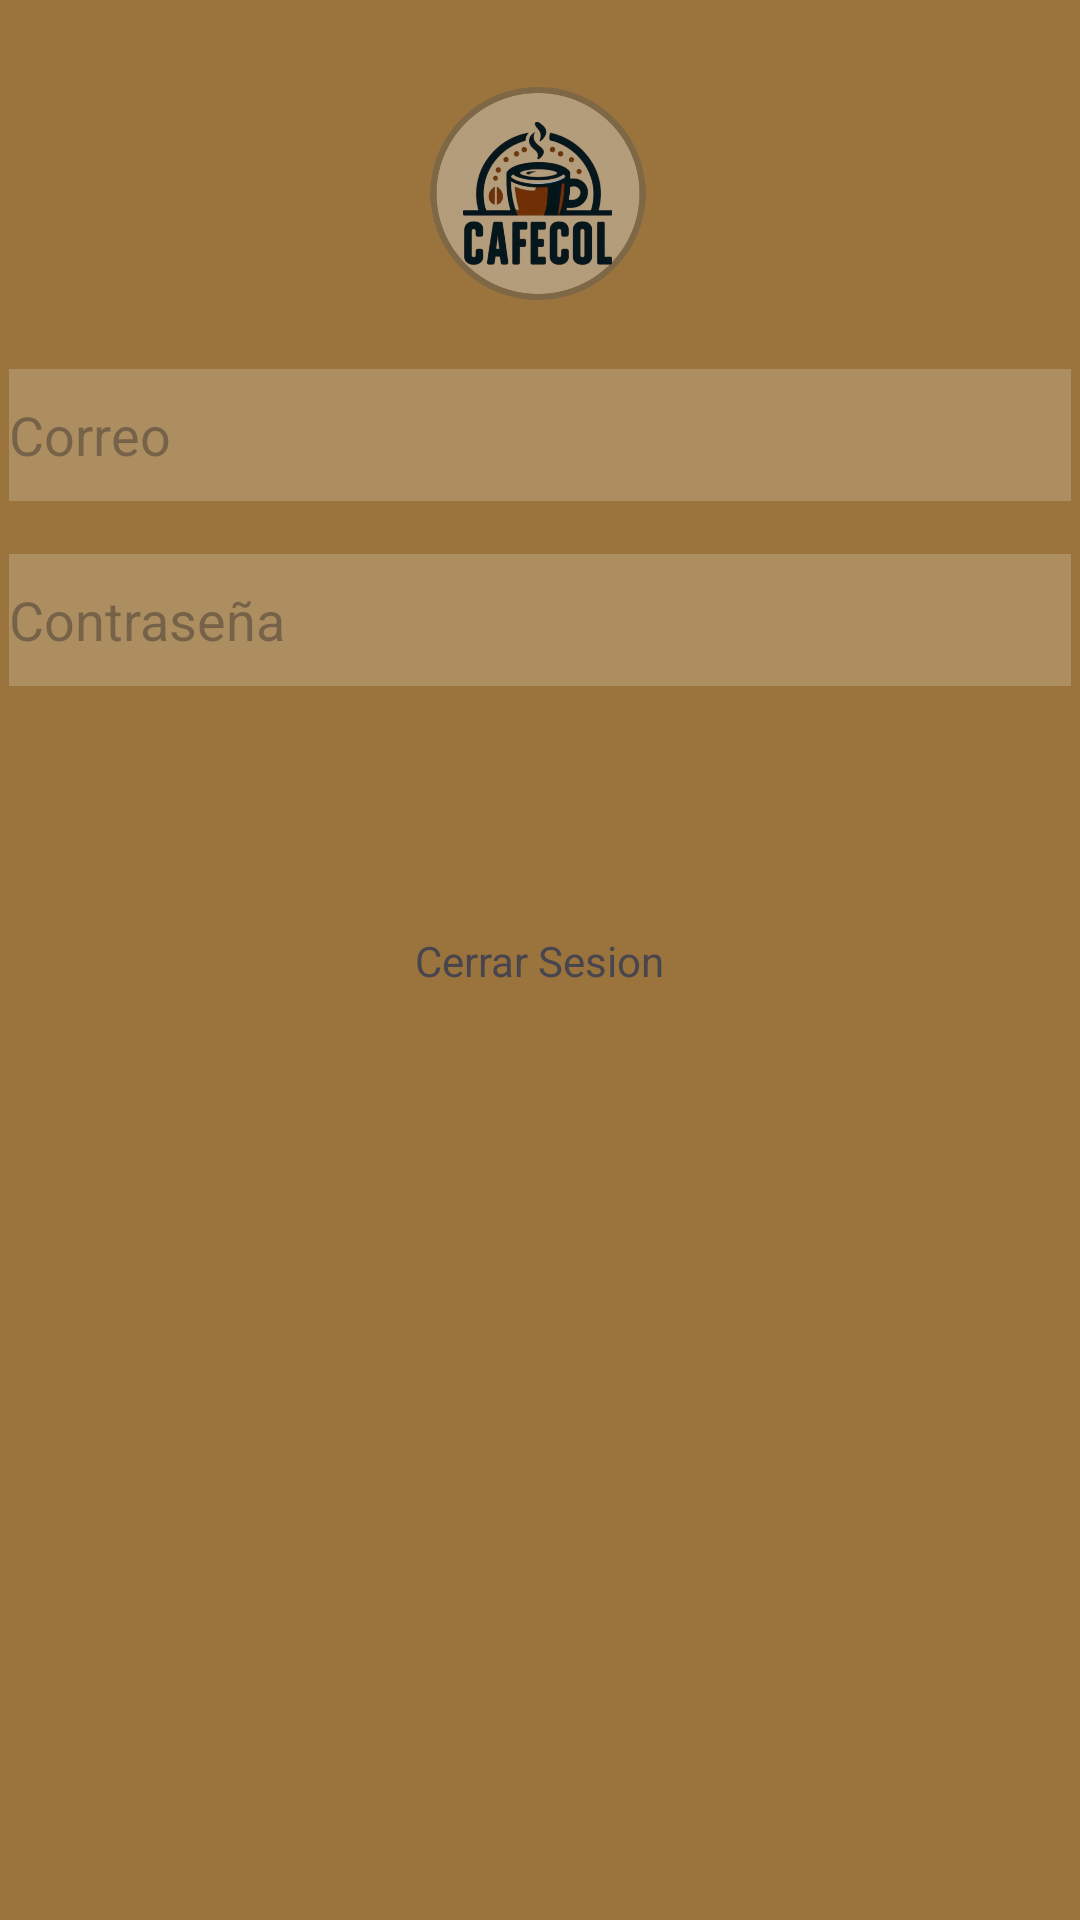

Android layout source for this screen:
<!-- AndroidManifest.xml: application theme Theme.AppCafeCol -->
<!-- res/layout/activity_inicio.xml -->
<?xml version="1.0" encoding="utf-8"?>
<androidx.constraintlayout.widget.ConstraintLayout xmlns:android="http://schemas.android.com/apk/res/android"
    xmlns:app="http://schemas.android.com/apk/res-auto"
    xmlns:tools="http://schemas.android.com/tools"
    android:id="@+id/main"
    android:layout_width="match_parent"
    android:layout_height="match_parent"
    android:background="#9A743C"
    tools:context=".InicioActivity">


    <ImageView
        android:id="@+id/imageView"
        android:layout_width="72dp"
        android:layout_height="71dp"
        app:layout_constraintBottom_toBottomOf="parent"
        app:layout_constraintEnd_toEndOf="parent"
        app:layout_constraintHorizontal_bias="0.498"
        app:layout_constraintStart_toStartOf="parent"
        app:layout_constraintTop_toTopOf="parent"
        app:layout_constraintVertical_bias="0.051"
        app:srcCompat="@drawable/cafecol" />

    <TextView
        android:layout_width="wrap_content"
        android:layout_height="wrap_content"
        android:text="Cerrar Sesion"
        app:layout_constraintTop_toTopOf="parent"
        app:layout_constraintRight_toRightOf="parent"
        app:layout_constraintLeft_toLeftOf="parent"
        app:layout_constraintBottom_toBottomOf="parent"
        android:onClick="callSingOut"/>




    <EditText
        android:id="@+id/editTextEmail"
        android:layout_width="354dp"
        android:layout_height="44dp"
        android:layout_marginTop="20dp"
        android:background="#30ffffff"
        android:hint="@string/email"
        app:layout_constraintBottom_toBottomOf="parent"
        app:layout_constraintEnd_toEndOf="parent"
        app:layout_constraintHorizontal_bias="0.491"
        app:layout_constraintStart_toStartOf="parent"
        app:layout_constraintTop_toTopOf="parent"
        app:layout_constraintVertical_bias="0.179" />

    <EditText
        android:id="@+id/editTextPassword"
        android:layout_width="354dp"
        android:layout_height="44dp"
        android:layout_marginTop="20dp"
        android:background="#30ffffff"
        android:hint="@string/password"
        app:layout_constraintBottom_toBottomOf="parent"
        app:layout_constraintEnd_toEndOf="parent"
        app:layout_constraintHorizontal_bias="0.491"
        app:layout_constraintStart_toStartOf="parent"
        app:layout_constraintTop_toTopOf="parent"
        app:layout_constraintVertical_bias="0.286" />


</androidx.constraintlayout.widget.ConstraintLayout>
<!-- resources referenced by this layout -->
<resources>
  <!-- drawable cafecol: png bitmap (drawable, 106442 bytes) -->
  <string name="email">Correo</string>
  <string name="password">Contraseña</string>
  <style name="Theme.AppCafeCol" parent="Base.Theme.AppCafeCol" />
  <style name="Base.Theme.AppCafeCol" parent="Theme.Material3.DayNight.NoActionBar">
          
          <item name="colorPrimary">@color/white</item>
          
          
      </style>
  <color name="white">#FFFFFFFF</color>
</resources>
